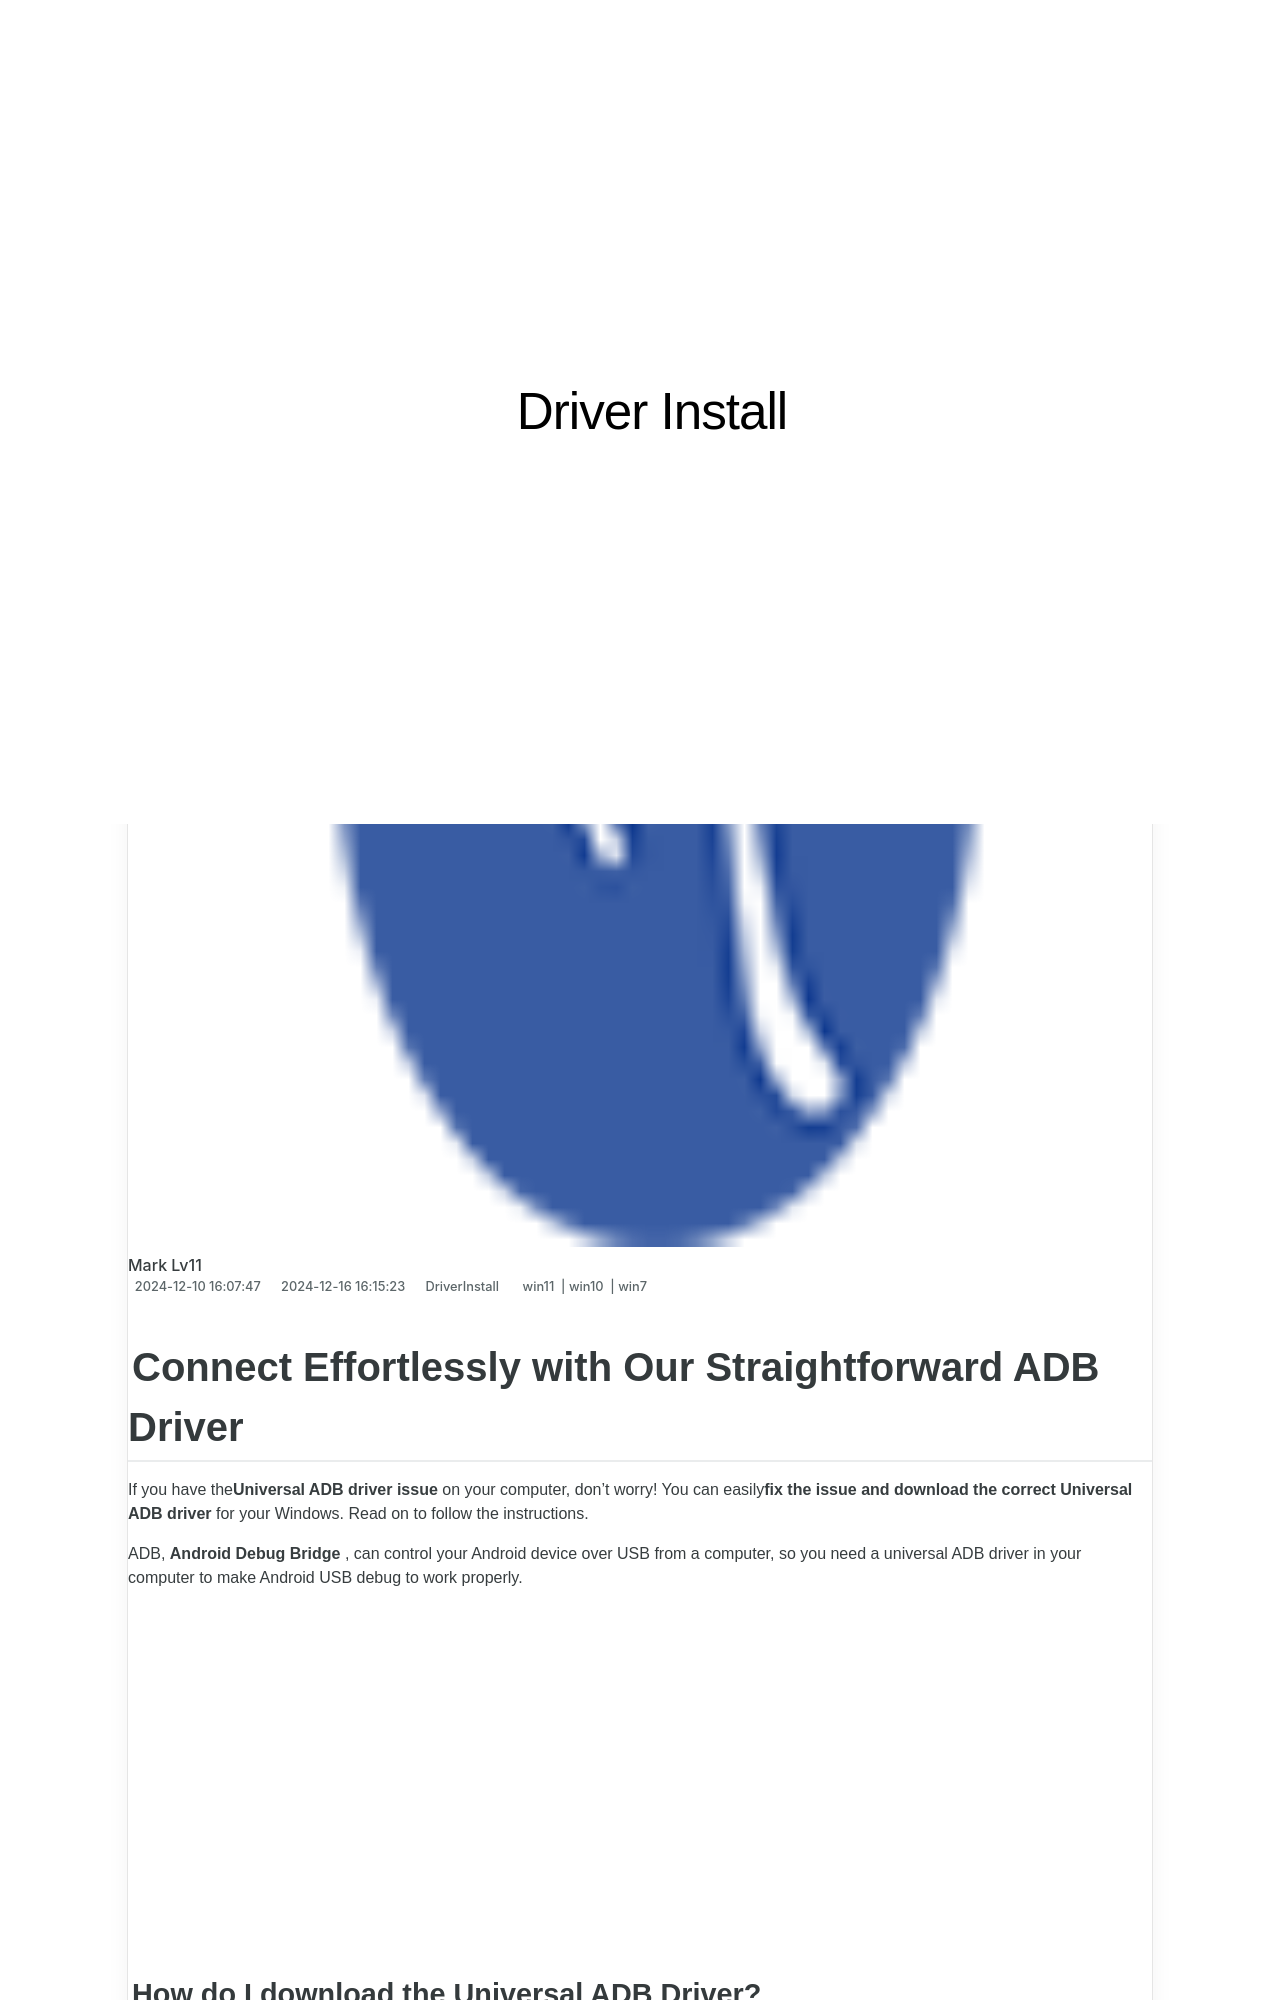

repository: techidaily/site-driver-install · page: 1720062982302-connect-effortlessly-with-our-straightforward-adb-driver/index.html · generator: jekyll

---
title: Connect Effortlessly with Our Straightforward ADB Driver!
date: 2024-12-10T16:07:47.493Z
updated: 2024-12-16T16:15:23.529Z
tags:
  - win11
  - win10
  - win7
categories:
  - DriverInstall
description: This Article Describes Connect Effortlessly with Our Straightforward ADB Driver!
excerpt: This Article Describes Connect Effortlessly with Our Straightforward ADB Driver!
keywords: Easy-to-Use Android Drivers,Straightforward Android Driver Installation,Seamless ADB Connection,Android Debug Bridge for Easy Management,Simplicity in Mobile Development Tools,Uncomplicated ADB Driver Access,Intuitive Android Debugging Solutions
thumbnail: https://thmb.techidaily.com/28b4424e01d4cc277a30d2dc85adec4230b241c9e861b58d7c8b2fd02e294cb8.jpg
---

## Connect Effortlessly with Our Straightforward ADB Driver

 If you have the**Universal ADB driver issue** on your computer, don’t worry! You can easily**fix the issue and download the correct Universal ADB driver** for your Windows. Read on to follow the instructions.

 ADB, **Android Debug Bridge** , can control your Android device over USB from a computer, so you need a universal ADB driver in your computer to make Android USB debug to work properly.

<!-- affiliate ads begin -->
<iframe width="560" height="315" src="https://www.youtube.com/embed/GyfJUhsz_AY?si=x2HjoLX1B89oEPgZ" title="YouTube video player" frameborder="0" allow="accelerometer; autoplay; clipboard-write; encrypted-media; gyroscope; picture-in-picture; web-share" referrerpolicy="strict-origin-when-cross-origin" allowfullscreen></iframe>
<!-- affiliate ads end -->
